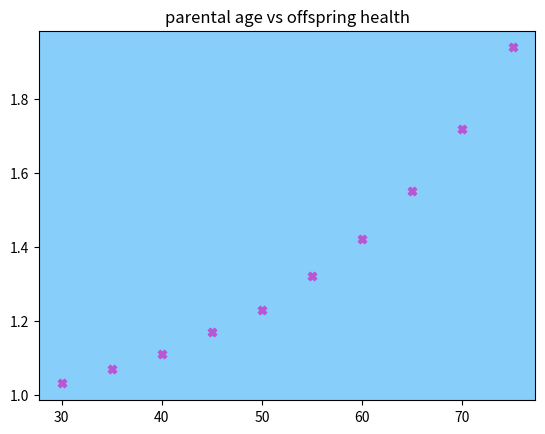

This chart was generated by the following Python code: (Note: this script raises an exception after producing the figure.)
paternal_age = [30,35,40,45,50,55,60,65,70,75]
chd = [1.03,1.07,1.11,1.17,1.23,1.32,1.42,1.55,1.72,1.94]
data = dict(zip(paternal_age,chd))
#combine the two lists into the 'data' dictionary
print(data)
#print the dictionary

import matplotlib.pyplot as plt
import numpy as np
#import module matplotlib and numpy
x = np.array(paternal_age)
#set the value of x
y = np.array(chd)
#set the value of y
ax = plt.axes()
ax.set_facecolor("lightskyblue")
#set the color of the background of the plot
plt.scatter(x,y,marker='X',color='mediumorchid')
#paint the plot and set the shape and color of the dots
plt.title('parental age vs offspring health')
#set the title of the plot
plt.show()
#creat and show the scatter plot

age = input('the paternal age is:')
#input the paternal age
if int(age) in data:
	print('When the paternal age is',age,'the risk of congenital heart disease for the offspring is',data[int(age)])
#change the input string into a number and print the result if the age is in the 'data' dictionary
else:
	print("We can't find the risk of congenital heart disease for the offspring")
#print this result if we can't find the age in the 'data' dictionary

